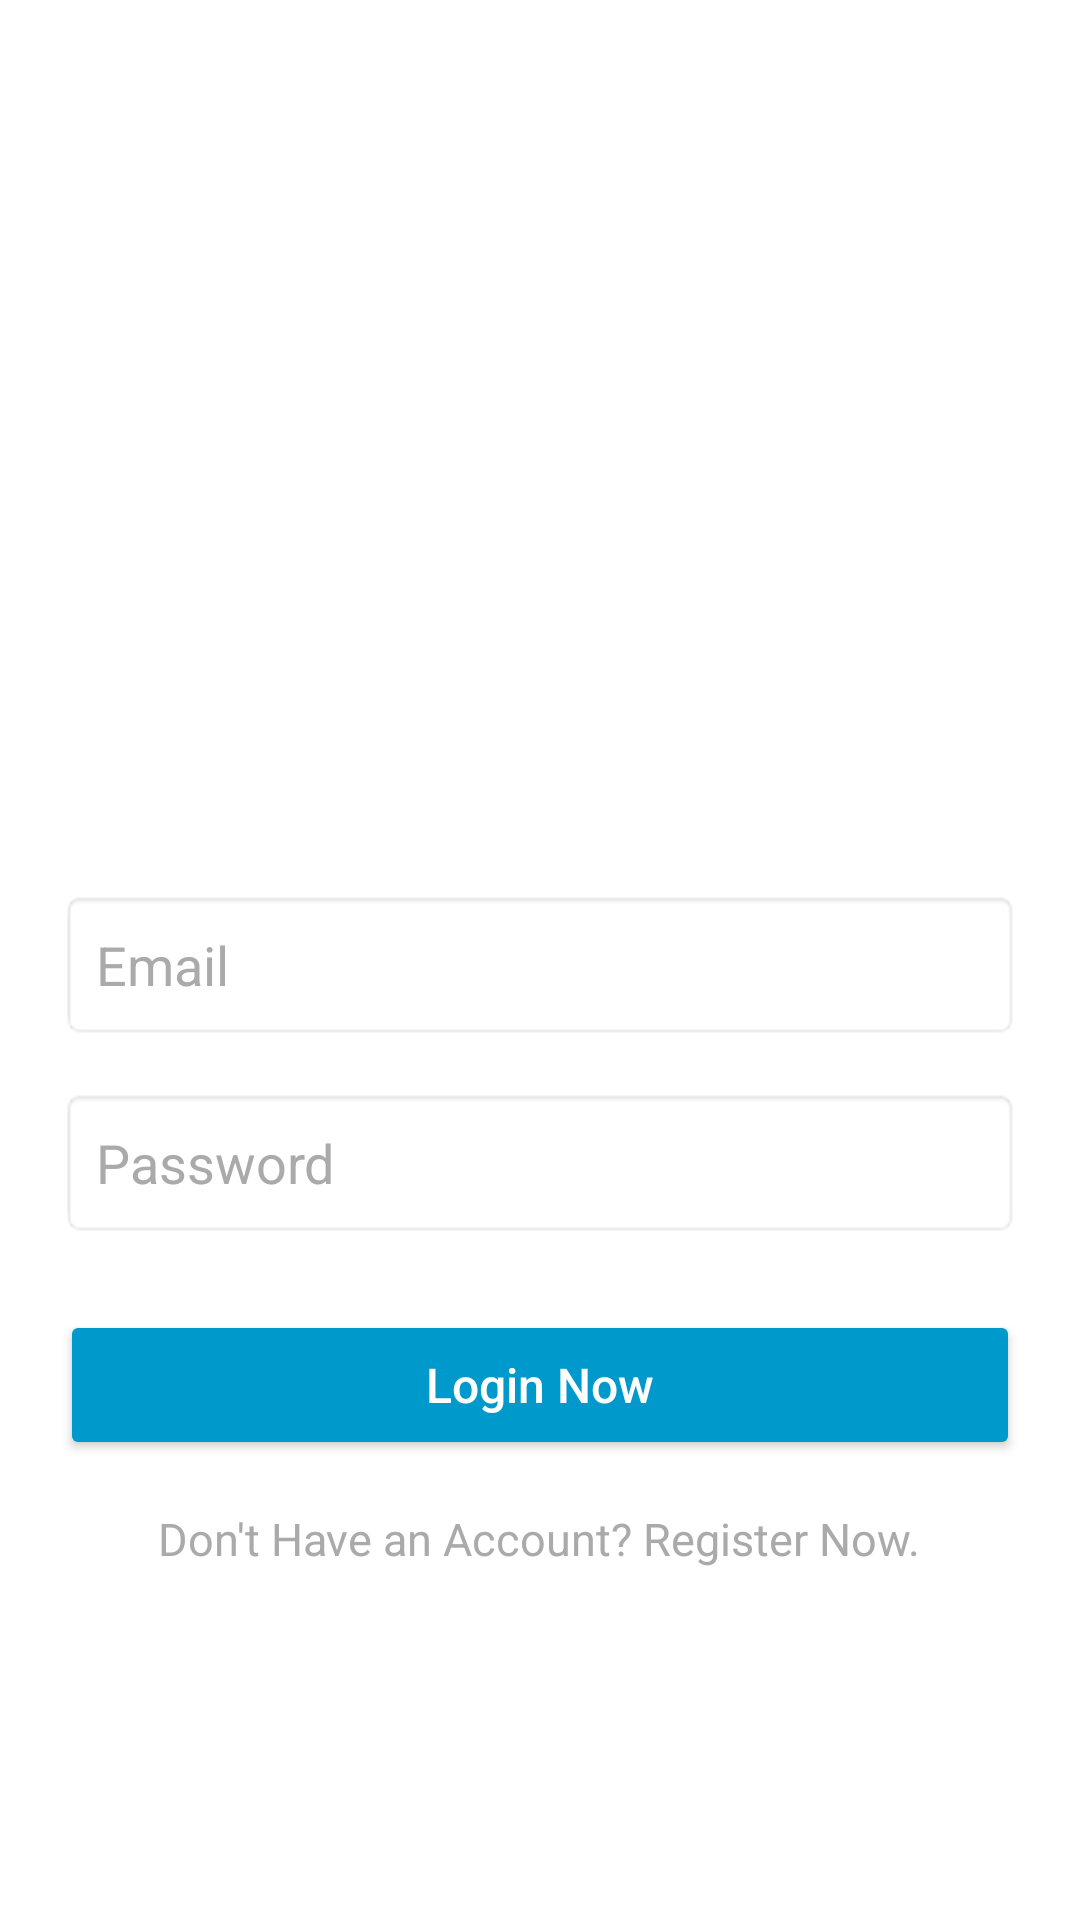

Layout XML and referenced resources for this Android screen:
<!-- AndroidManifest.xml: application theme Theme.AppCompat.Light.NoActionBar -->
<!-- res/layout/activity_login.xml -->
<?xml version="1.0" encoding="utf-8"?>
<ScrollView xmlns:android="http://schemas.android.com/apk/res/android"
    android:layout_width="match_parent"
    android:layout_height="match_parent"
    android:fillViewport="true"
    android:background="@android:color/white">

    <LinearLayout
        android:layout_width="match_parent"
        android:layout_height="wrap_content"
        android:padding="20dp"
        android:orientation="vertical"
        android:gravity="center">

        
        <ImageView
            android:layout_width="120dp"
            android:layout_height="120dp"
            android:src="@mipmap/logo"
            android:contentDescription="@string/appName"
            android:scaleType="centerInside"
            android:elevation="8dp"
            android:layout_marginBottom="20dp"
            android:layout_marginTop="40dp"/>

        
        <EditText
            android:id="@+id/emailEditText"
            android:layout_width="match_parent"
            android:layout_height="50dp"
            android:autofillHints="emailAddress"
            android:hint="@string/email"
            android:inputType="textEmailAddress"
            android:background="@android:drawable/editbox_background"
            android:padding="12dp"
            android:textColorHint="@android:color/darker_gray"
            android:textColor="@android:color/black" />

        
        <EditText
            android:id="@+id/passwordEditText"
            android:layout_width="match_parent"
            android:layout_height="50dp"
            android:autofillHints="password"
            android:hint="@string/password"
            android:inputType="textPassword"
            android:background="@android:drawable/editbox_background"
            android:padding="12dp"
            android:textColorHint="@android:color/darker_gray"
            android:textColor="@android:color/black"
            android:layout_marginTop="16dp" />

        
        <Button
            android:id="@+id/loginButton"
            android:layout_width="match_parent"
            android:layout_height="50dp"
            android:text="@string/btnLogin"
            android:backgroundTint="@android:color/holo_blue_dark"
            android:textColor="@android:color/white"
            android:textAllCaps="false"
            android:textSize="16sp"
            android:layout_marginTop="24dp" />

        
        <TextView
            android:id="@+id/registerTextView"
            android:layout_width="wrap_content"
            android:layout_height="wrap_content"
            android:text="@string/do_not_have_an_account"
            android:textSize="15sp"
            android:textColor="@android:color/darker_gray"
            android:layout_marginTop="16dp"
            android:gravity="center" />
    </LinearLayout>

</ScrollView>
<!-- resources referenced by this layout -->
<resources>
  <string name="appName">Meal Mate</string>
  <string name="btnLogin">Login Now</string>
  <string name="do_not_have_an_account">Don\'t Have an Account? Register Now.</string>
  <string name="email">Email</string>
  <string name="password">Password</string>
</resources>
